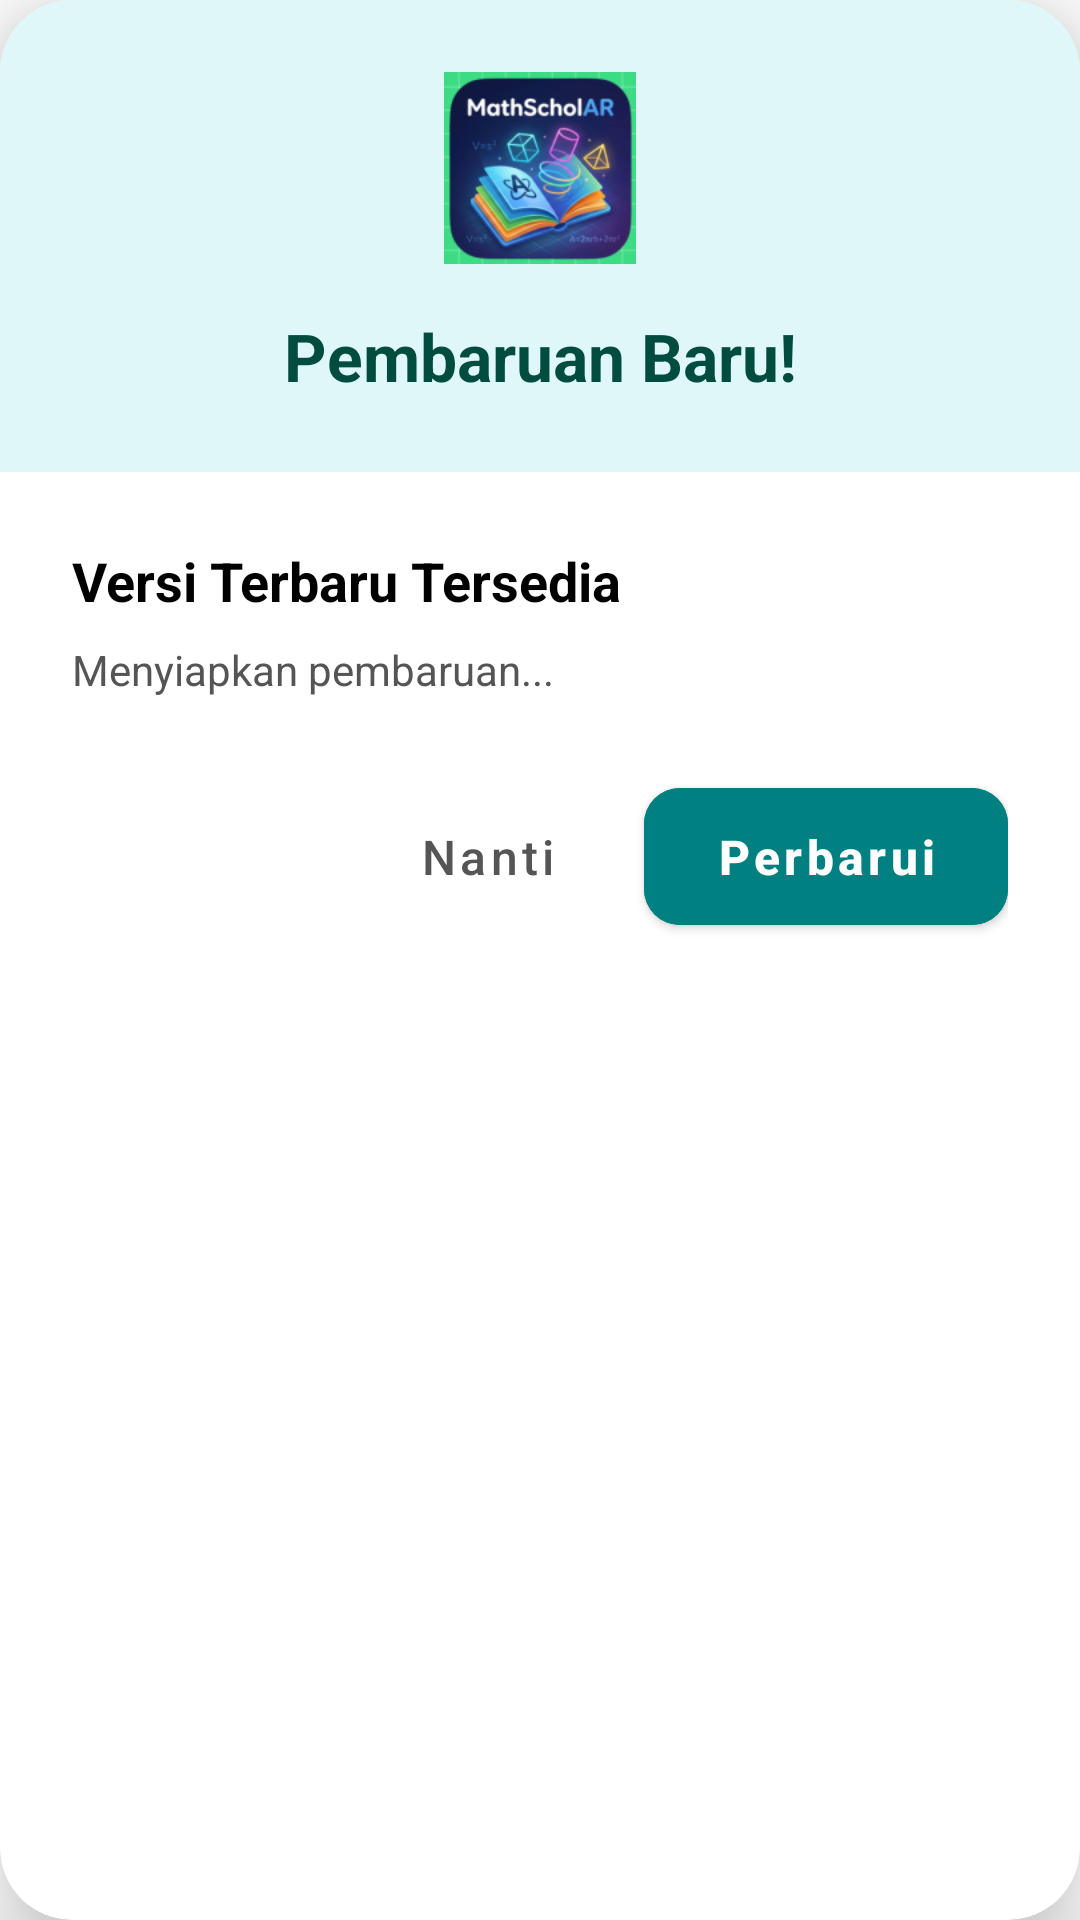

Reconstruct the res/layout file that produces this screen, plus the resources it refers to.
<!-- AndroidManifest.xml: application theme Theme.ARApplication -->
<!-- res/layout/layout_update_dialog.xml -->
<?xml version="1.0" encoding="utf-8"?>
<androidx.cardview.widget.CardView xmlns:android="http://schemas.android.com/apk/res/android"
    xmlns:app="http://schemas.android.com/apk/res-auto"
    android:layout_width="match_parent"
    android:layout_height="wrap_content"
    android:layout_margin="24dp"
    app:cardBackgroundColor="@color/white"
    app:cardCornerRadius="24dp"
    app:cardElevation="16dp">

    <LinearLayout
        android:layout_width="match_parent"
        android:layout_height="wrap_content"
        android:orientation="vertical">

        
        <LinearLayout
            android:layout_width="match_parent"
            android:layout_height="wrap_content"
            android:orientation="vertical"
            android:background="@color/math_blue_light"
            android:padding="24dp"
            android:gravity="center">

            <ImageView
                android:layout_width="64dp"
                android:layout_height="64dp"
                android:src="@mipmap/ic_launcher"
                android:layout_marginBottom="16dp"/>

            <TextView
                android:id="@+id/tvLabelPerhatian"
                android:layout_width="match_parent"
                android:layout_height="wrap_content"
                android:gravity="center"
                android:text="Pembaruan Baru!"
                android:textColor="@color/math_blue_dark"
                android:textSize="22sp"
                android:textStyle="bold" />

        </LinearLayout>

        
        <LinearLayout
            android:layout_width="match_parent"
            android:layout_height="wrap_content"
            android:orientation="vertical"
            android:padding="24dp">

            <TextView
                android:id="@+id/tvUpdateTitle"
                android:layout_width="match_parent"
                android:layout_height="wrap_content"
                android:text="Versi Terbaru Tersedia"
                android:textColor="@color/math_text_primary"
                android:textSize="18sp"
                android:textStyle="bold"
                android:layout_marginBottom="8dp"/>

            <TextView
                android:id="@+id/tvUpdateMessage"
                android:layout_width="match_parent"
                android:layout_height="wrap_content"
                android:text="Menyiapkan pembaruan..."
                android:textColor="@color/math_text_secondary"
                android:textSize="14sp"
                android:lineSpacingExtra="4dp"
                android:layout_marginBottom="24dp"/>

            
            <LinearLayout
                android:id="@+id/layoutProgress"
                android:layout_width="match_parent"
                android:layout_height="wrap_content"
                android:orientation="vertical"
                android:visibility="gone"
                android:layout_marginBottom="16dp">

                <ProgressBar
                    android:id="@+id/progressBar"
                    style="@style/Widget.AppCompat.ProgressBar.Horizontal"
                    android:layout_width="match_parent"
                    android:layout_height="8dp"
                    android:progressTint="@color/math_blue_main"
                    android:progressBackgroundTint="@color/math_blue_light"
                    android:max="100"
                    android:progress="0" />

                <TextView
                    android:id="@+id/tvProgress"
                    android:layout_width="match_parent"
                    android:layout_height="wrap_content"
                    android:gravity="end"
                    android:layout_marginTop="8dp"
                    android:text="0%"
                    android:textColor="@color/math_blue_main"
                    android:textStyle="bold"
                    android:textSize="14sp" />
            </LinearLayout>

            <LinearLayout
                android:id="@+id/layoutButtons"
                android:layout_width="match_parent"
                android:layout_height="wrap_content"
                android:orientation="horizontal"
                android:gravity="end">

                <Button
                    android:id="@+id/btnLater"
                    style="@style/Widget.MaterialComponents.Button.TextButton"
                    android:layout_width="wrap_content"
                    android:layout_height="wrap_content"
                    android:text="Nanti"
                    android:textColor="@color/math_text_secondary"
                    android:textSize="16sp"
                    android:layout_marginEnd="8dp"
                    android:textAllCaps="false"/>

                <Button
                    android:id="@+id/btnUpdate"
                    android:layout_width="wrap_content"
                    android:layout_height="wrap_content"
                    android:backgroundTint="@color/math_blue_main"
                    android:text="Perbarui"
                    android:textColor="@color/white"
                    android:textSize="16sp"
                    android:textStyle="bold"
                    android:paddingHorizontal="24dp"
                    android:paddingVertical="12dp"
                    app:cornerRadius="12dp"
                    android:textAllCaps="false"/>

            </LinearLayout>
        </LinearLayout>
    </LinearLayout>
</androidx.cardview.widget.CardView>
<!-- resources referenced by this layout -->
<resources>
  <color name="math_blue_dark">#004D40</color>
  <color name="math_blue_light">#E0F7FA</color>
  <color name="math_blue_main">#008080</color>
  <color name="math_text_primary">#000000</color>
  <color name="math_text_secondary">#555555</color>
  <color name="white">#FFFFFFFF</color>
  <!-- mipmap ic_launcher: webp bitmap (mipmap-hdpi, 8162 bytes) -->
  <style name="Theme.ARApplication" parent="Theme.MaterialComponents.Light.NoActionBar">
          <item name="colorPrimary">@color/splash_accent</item>
          <item name="colorPrimaryDark">@color/splash_accent_dim</item>
          <item name="colorAccent">@color/splash_accent_light</item>
      </style>
  <color name="splash_accent">#00BFA5</color>
  <color name="splash_accent_dim">#004D40</color>
  <color name="splash_accent_light">#64FFDA</color>
</resources>
